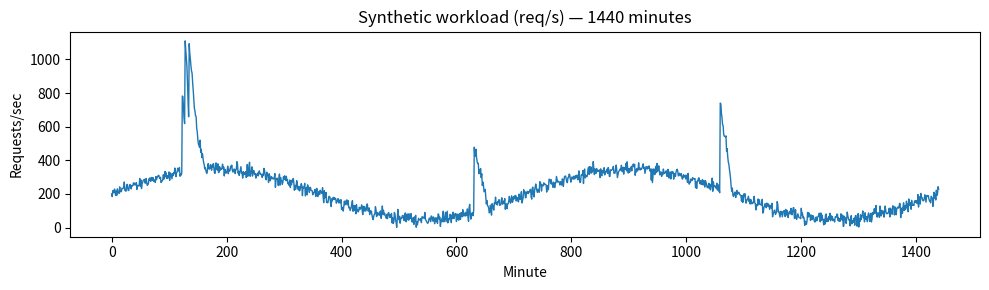

Write the Python code that produced this figure.
# envs/workloads.py - generates synthetic workload (step 1)
import numpy as np

def generate_workload(n_steps=1440, seed=None):
    """
    Generate synthetic workload for one day (per-minute samples).
    Combines a day-night base, a few random spikes, and noise.
    Returns integer requests-per-second values (length n_steps).
    """
    rng = np.random.default_rng(seed)
    t = np.arange(n_steps)

    # Base day-night cycle (two peaks per day)
    base = 200 + 150 * np.sin(2 * np.pi * t / n_steps * 2)

    # Add a few random spikes
    spikes = np.zeros(n_steps, dtype=float)
    for _ in range(5):  # 5 random spike events
        pos = int(rng.integers(0, n_steps))
        height = float(rng.integers(200, 600))
        width = int(rng.integers(8, 30))
        end = min(n_steps, pos + width)
        # create a triangular-ish spike
        ramp = np.linspace(1.0, 0.0, end - pos)
        spikes[pos:end] += height * ramp

    # Additive Gaussian noise
    noise = rng.normal(0, 20, size=n_steps)

    demand = np.clip(base + spikes + noise, 0, None)
    return demand.astype(int)


# Quick test / visualization if run directly
if __name__ == "__main__":
    import matplotlib.pyplot as plt
    w = generate_workload(1440, seed=42)
    print("First 20 values:", w[:20])
    plt.figure(figsize=(10,3))
    plt.plot(w, linewidth=1)
    plt.title("Synthetic workload (req/s) — 1440 minutes")
    plt.xlabel("Minute")
    plt.ylabel("Requests/sec")
    plt.tight_layout()
    plt.show()
